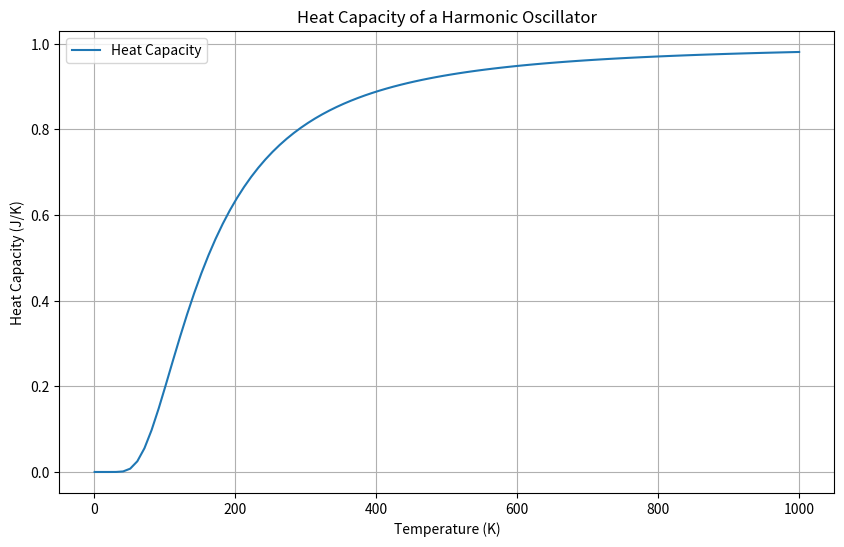

Write Python code to recreate this figure.
import numpy as np  
import matplotlib.pyplot as plt 

# Constants
h = 6.62607015e-34  # Planck's constant (J*s)
k = 1.380649e-23    # Boltzmann's constant (J/K)
v = 1e13            # Frequency of the harmonic oscillator (Hz)

# Temperature range
T = np.linspace(1, 1000, 100)  # Kelvin

def Cv_HO(T, h, k, v):
    return (h * v / (k * T))**2 * np.exp(h * v / (k * T)) / (np.exp(h * v / (k * T)) - 1)**2

def Cv_Box(T, h, k, v):
    return 

# HO Heat Capacity
Cv_HO_val = Cv_HO(T, h, k, v)

# Box Heat Capacity


# Plot the results HO
plt.figure(figsize=(10, 6))
plt.plot(T, Cv_HO_val, label='Heat Capacity')
plt.xlabel('Temperature (K)')
plt.ylabel('Heat Capacity (J/K)')
plt.title('Heat Capacity of a Harmonic Oscillator')
plt.legend()
plt.grid(True)
plt.show()  
